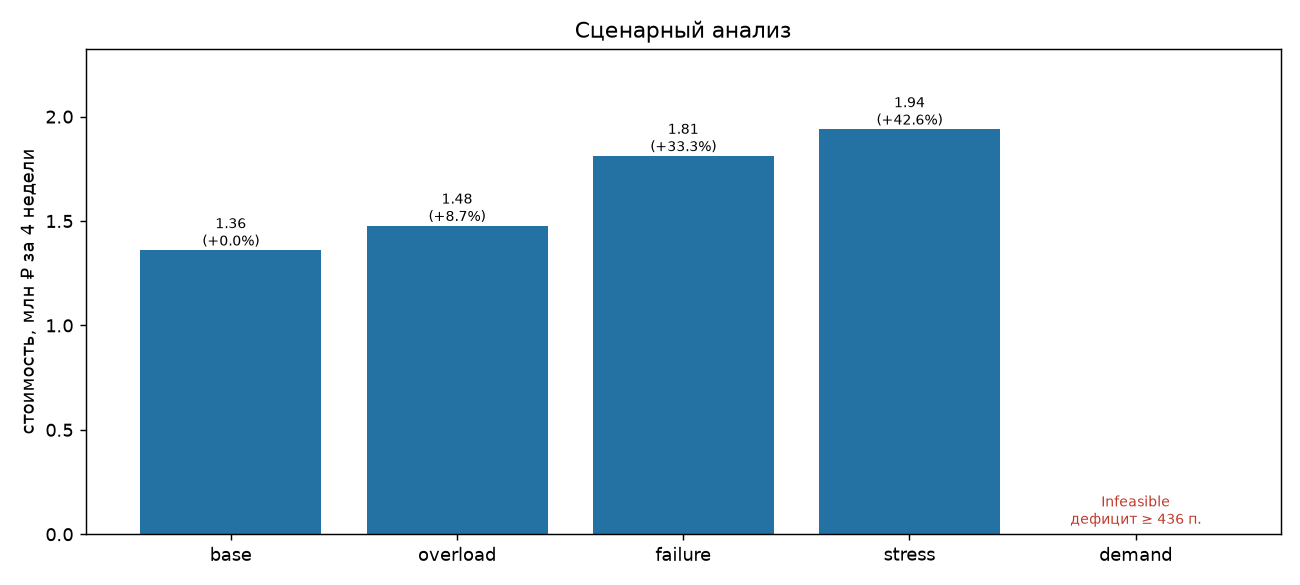

Source data for this figure (header and first rows):
scenario, description, status, objective_rub, delta_rub, delta_pct, check_all_ok, check_max_violation, saturated_arcs, pallets_moved, forecast_by_shadow_price, min_shortage_pallets
base, Базовый, Optimal, 1359054, 0.0, 0.0, True, 2.3283064365386963e-10, 17.0, 3010, , 
overload, Перегрузка: пропускная способность Центр…, Optimal, 1476832, 117778, 8.666, True, 2.3283064365386963e-10, 23.0, 3340, 1369033, 
failure, Отказ участка: дорога Центр—Северо-Запад…, Optimal, 1811091, 452037, 33.26, True, 4.656612873077393e-10, 23.0, 4132, , 
demand, Рост спроса +20% на всех складах, Infeasible, , , , , , , , , 435.8
stress, Стресс: отказ дороги и рост спроса +5%, Optimal, 1938441, 579387, 42.63, True, 4.656612873077393e-10, 25.0, 4465, , 
